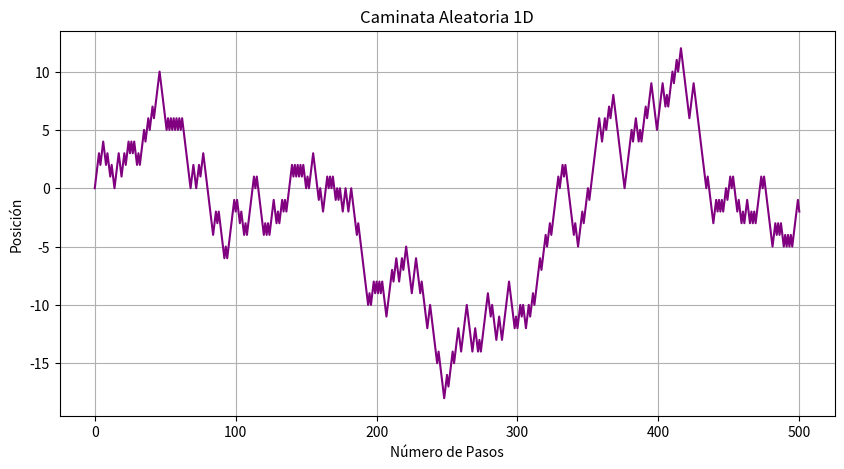
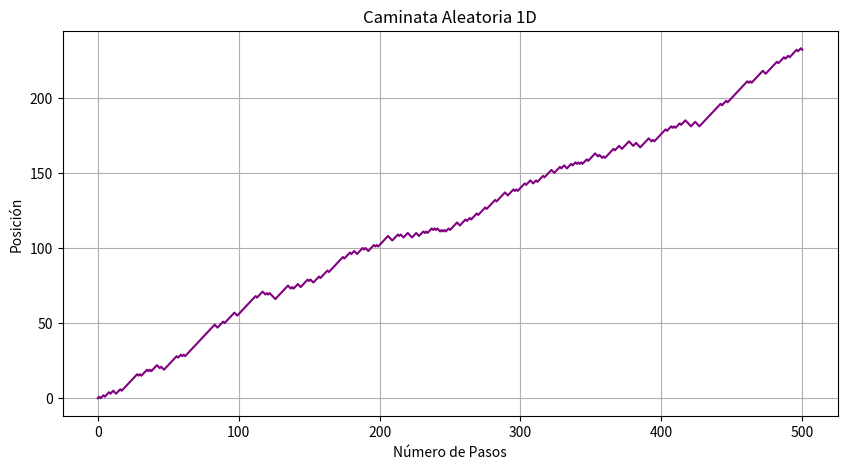
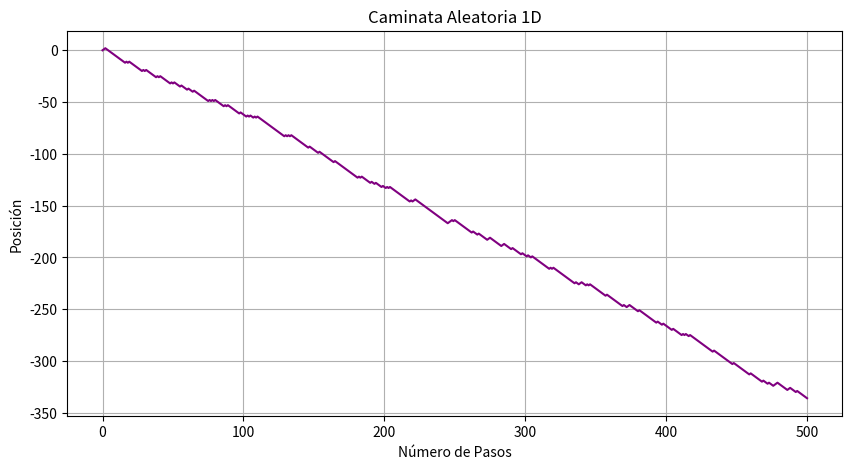
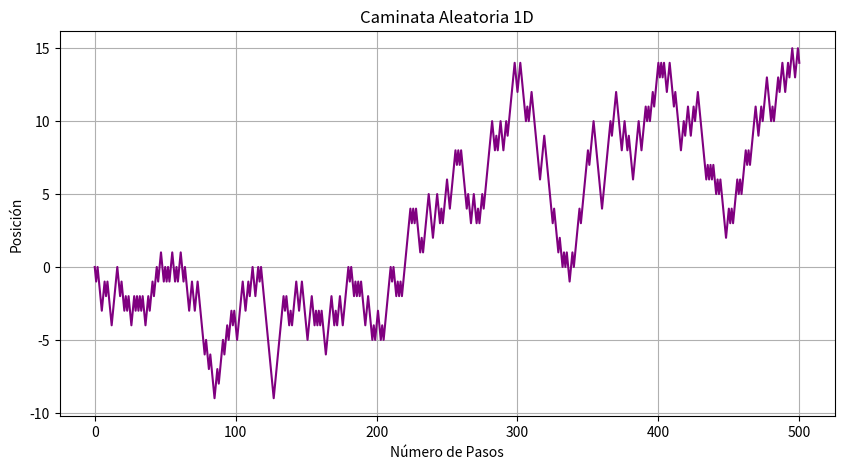
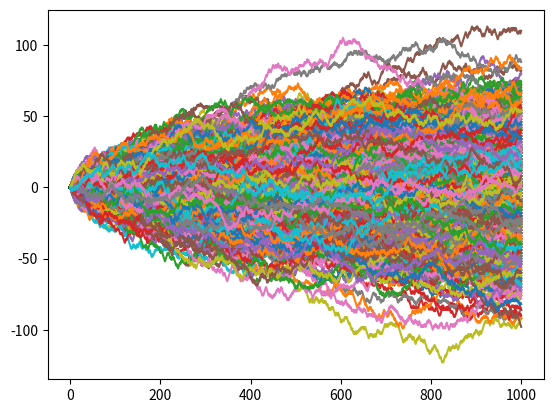
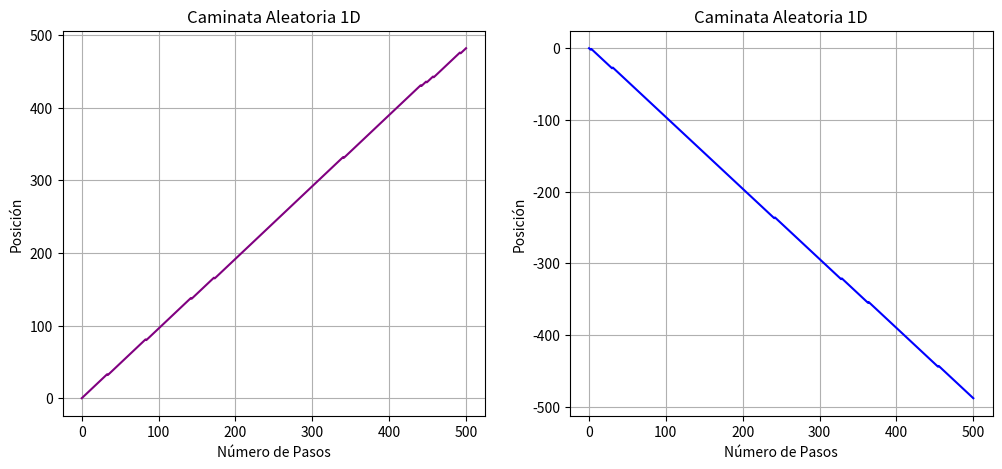

The matplotlib source for these figures, in order:
# -*- coding: utf-8 -*-
"""Caminata_aleatoria.ipynb

Automatically generated by Colab.

Original file is located at
    https://colab.research.google.com/drive/1d3sLyi5EzIPXPY45v7Pb_5OVyHgrJA31

# **Caminatas aleatorias 1D**
Vilchis García Karla Ivonne


---


Una caminata aleatoria 1D es un proceso estocástico donde una partícula se mueve sobre una línea, dando pasos de tamaño fijo hacia la izquierda o derecha con ciertas probabilidades en cada unidad de tiempo.


---



**Ejercicio:** Elaborar un código que implemente una camita aleatoria 1D, con probabilidad p de moverse a la derecha y probabilidad q de moverse a la izquierda, tal que p + q = 1.
"""

#importamos las paqueterías necesarias a utilizar
import random as rd
import numpy as np
import matplotlib.pyplot as plt

def caminata(n, p):
  pos=0
  camino=[pos]
  for _ in range(n):
    if rd.random()<p:
      pos+=1
    else:
      pos-=1
    camino.append(pos)
  return camino

n= 500  # Número de pasos
p=0.5 # probabilidad p de moverse a la derecha

# Ejecutar la caminata aleatoria usando la función 'caminata'
cam = caminata(n,p)

# Visualizar la caminata
plt.figure(figsize=(10, 5))
plt.plot(cam, color='purple')
plt.title(f'Caminata Aleatoria 1D')
plt.xlabel('Número de Pasos')
plt.ylabel('Posición')
plt.grid(True)
plt.show()

"""# **Análisis y Conclusiones**


---
¿Qué pasa cuando el valor de P aumenta?

"""

n= 500  # Número de pasos
p=0.7 # probabilidad p de moverse a la derecha

# Ejecutar la caminata aleatoria usando la función 'caminata'
cam1 = caminata(n,p)

# Visualizar la caminata
plt.figure(figsize=(10, 5))
plt.plot(cam1, color='purple')
plt.title(f'Caminata Aleatoria 1D')
plt.xlabel('Número de Pasos')
plt.ylabel('Posición')
plt.grid(True)
plt.show()

"""tiene una tendencia creciente, ya que la probabilidad de que se aumente a la derecha es mayor



---

¿Qué pasa cuando P disminuye?
"""

n= 500  # Número de pasos
p=0.2 # probabilidad p de moverse a la derecha

# Ejecutar la caminata aleatoria usando la función 'caminata'
cam2 = caminata(n,p)

# Visualizar la caminata
plt.figure(figsize=(10, 5))
plt.plot(cam2, color='purple')
plt.title(f'Caminata Aleatoria 1D')
plt.xlabel('Número de Pasos')
plt.ylabel('Posición')
plt.grid(True)
plt.show()

"""caso contrario a lo anterior, la tendencia de la caminata es decreciente, ya que se van agregando pasos a la izquierda.


---

¿Qué debe pasar con p para regresar al origen?
"""

n= 500  # Número de pasos
p=0.5 # probabilidad p de moverse a la derecha

# Ejecutar la caminata aleatoria usando la función 'caminata'
cam3 = caminata(n,p)

# Visualizar la caminata
plt.figure(figsize=(10, 5))
plt.plot(cam3, color='purple')
plt.title(f'Caminata Aleatoria 1D')
plt.xlabel('Número de Pasos')
plt.ylabel('Posición')
plt.grid(True)
plt.show()

"""Podemos notar que con un valor p de 0.5 hay más probabilidades de que regrese al origen la caminata aleatoria, sin embargo, puede pasar mucho para que esto suceda, ya que debería de aumentar y disminuir la misma cantidad de veces en ambos sentidos para regresar al origen.


---


¿Cuál es la posicion promedio de la caminata?

"""

pos_f=[]

for _ in range(1000):
  cams = caminata(1000,0.5)
  pos_f.append(cams[-1])
  plt.plot(cams)
plt.show()

media=np.mean(pos_f)

print('media de la posición final de 10 caminatas es', media)

"""Dando varioas valores para la cantidad de simulaciones que se hacen en el código, pude notar que cuando mayor era el número de las simulacoines, la media del último valor es cercana a 0, y cuando eran menos este valor variaba más, aunque claro, dando valores mayores nada asegura que la media sea cero.


---

¿Cuál es valor máximo y mínimo que puede tomar?
"""

n= 500  # Número de pasos
p=0.99 # probabilidad p de moverse a la derecha
m=500
pp=0.01

# Ejecutar la caminata aleatoria usando la función 'caminata'
cam4 = caminata(n,p)
cam5=caminata(m,pp)

# Visualizar la caminata
fig, (ax1, ax2) = plt.subplots(1, 2, figsize=(12, 5))
ax1.plot(cam4, color='purple')
ax2.plot(cam5, color='blue')
ax1.set_title(f'Caminata Aleatoria 1D')
ax1.set_xlabel('Número de Pasos')
ax1.set_ylabel('Posición')
ax1.grid(True)
ax2.set_title(f'Caminata Aleatoria 1D')
ax2.set_xlabel('Número de Pasos')
ax2.set_ylabel('Posición')
ax2.grid(True)
plt.show()

"""mientras más cercano este el valor p de 1, el valor máximo será cercano  al número de pasos que tenga la caminata, caso contrario, mientras p sea cercano a 0, el valor mínimo será cercano al numero de pasos en negativo."""
